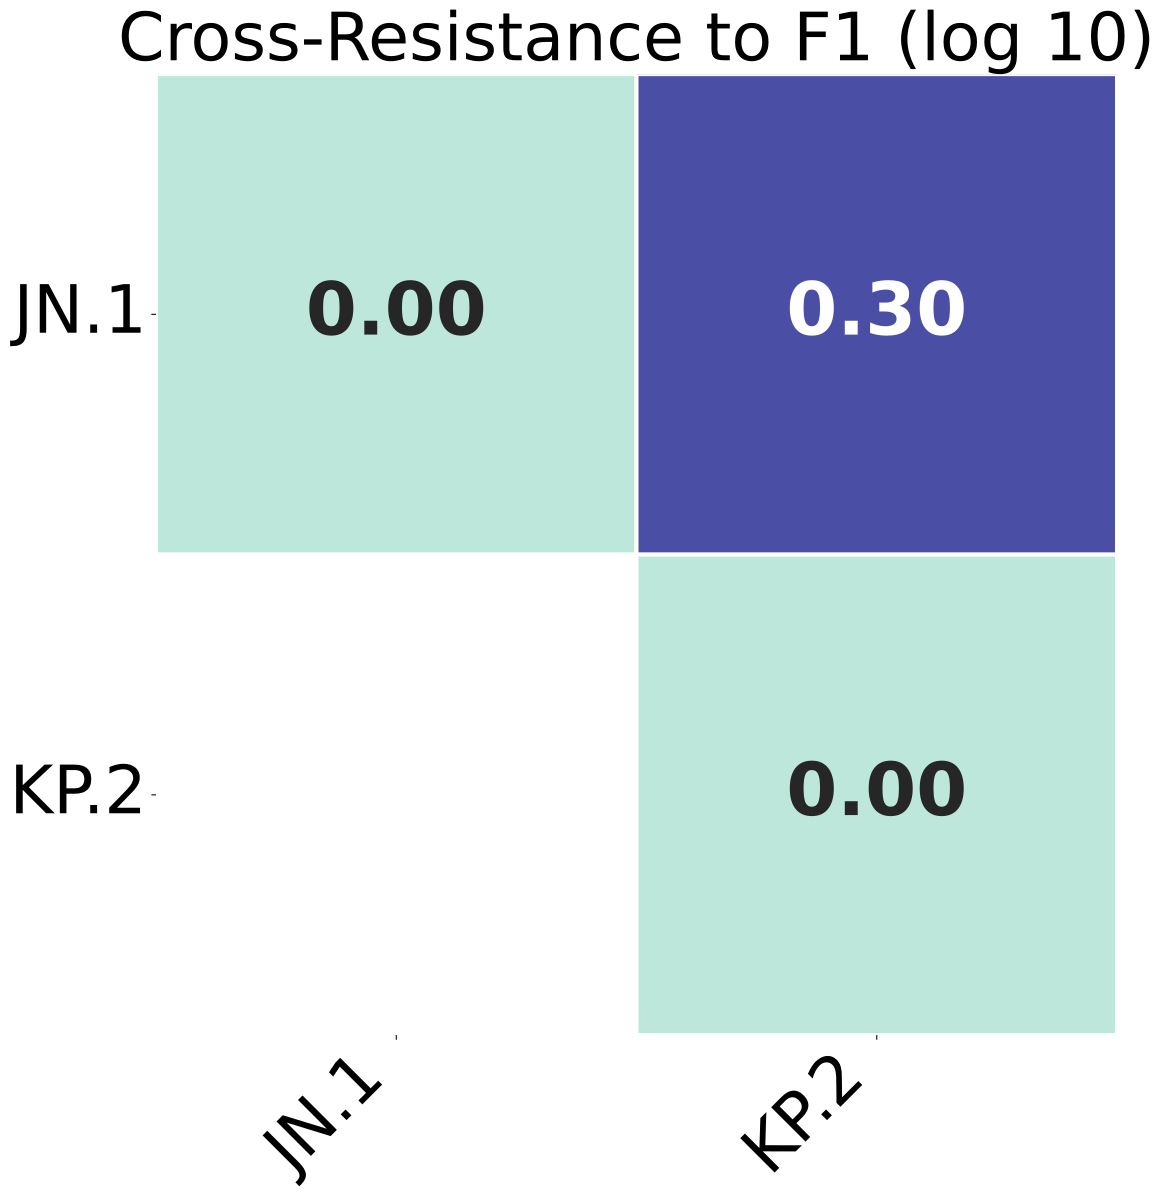

Data behind this chart, as committed beside it:
, JN.1, KP.2
JN.1, 0.0, 0.2976
KP.2, 0.2976, 0.0
